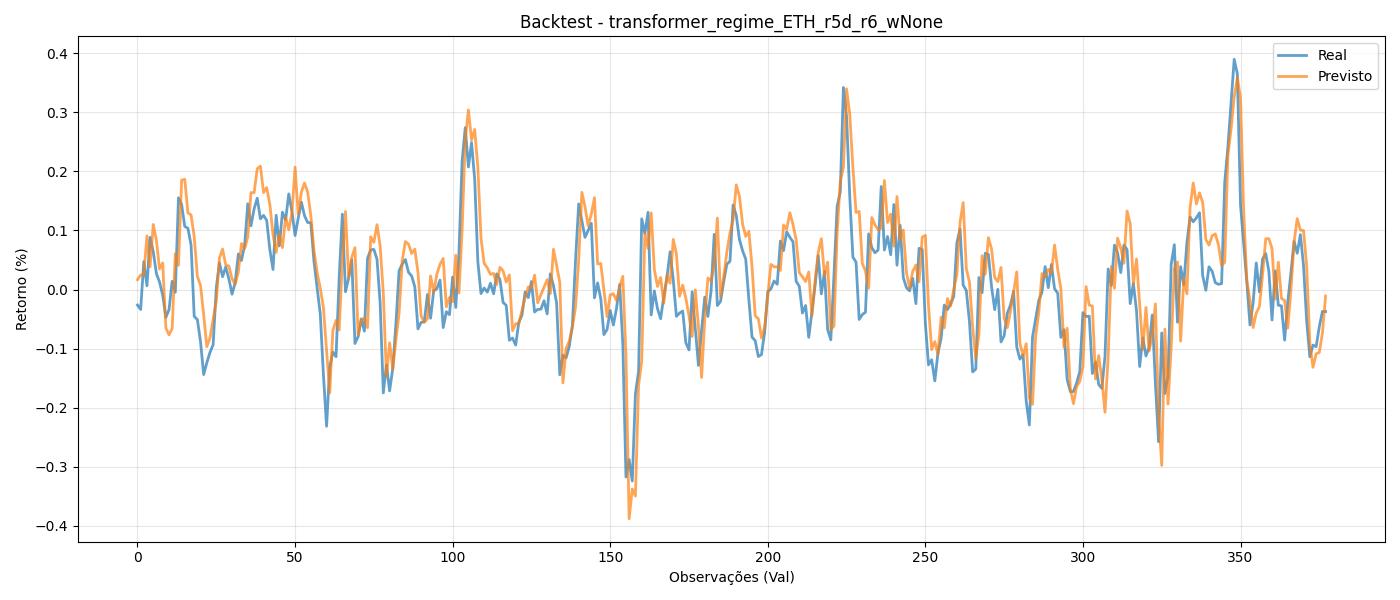

The table this chart was drawn from, first rows:
y_true, y_pred
-0.02633, 0.01657
-0.03382, 0.02457
0.04717, 0.02514
0.00638, 0.09077
0.08822, 0.03867
0.06405, 0.1101
0.02694, 0.0831
0.01252, 0.03485
-0.009321, 0.04492
-0.04721, -0.06507
-0.0342, -0.07686
0.01396, -0.06589
-0.004684, 0.06041
0.1553, 0.04102
0.1437, 0.1851
0.1068, 0.1864
0.1036, 0.1298
0.07536, 0.126
-0.04559, 0.08954
-0.05095, 0.02209
-0.08842, 0.006896
-0.144, -0.04285
-0.124, -0.09675
-0.1065, -0.08214
-0.09354, -0.05006
0.002696, -0.0195
0.04529, 0.05341
0.02169, 0.06848
0.0381, 0.04144
0.01785, 0.03975
-0.007875, 0.01817
0.01175, 0.008796
0.06002, 0.02977
0.04916, 0.07774
0.07489, 0.06944
0.1452, 0.08899
0.1078, 0.1641
0.1364, 0.1638
0.1546, 0.2045
0.1197, 0.2089
0.1255, 0.1641
0.1171, 0.1726
0.0672, 0.1441
0.03386, 0.09282
0.1256, 0.06272
0.07386, 0.0951
0.1309, 0.07098
0.1176, 0.1223
0.1619, 0.101
0.1328, 0.1297
0.09138, 0.2071
0.1205, 0.1273
0.1478, 0.1647
0.1249, 0.1804
0.1134, 0.1647
0.113, 0.1251
0.04786, 0.06638
0.002267, 0.02872
-0.04113, 0.002236
-0.1449, -0.03056
... 318 more rows
